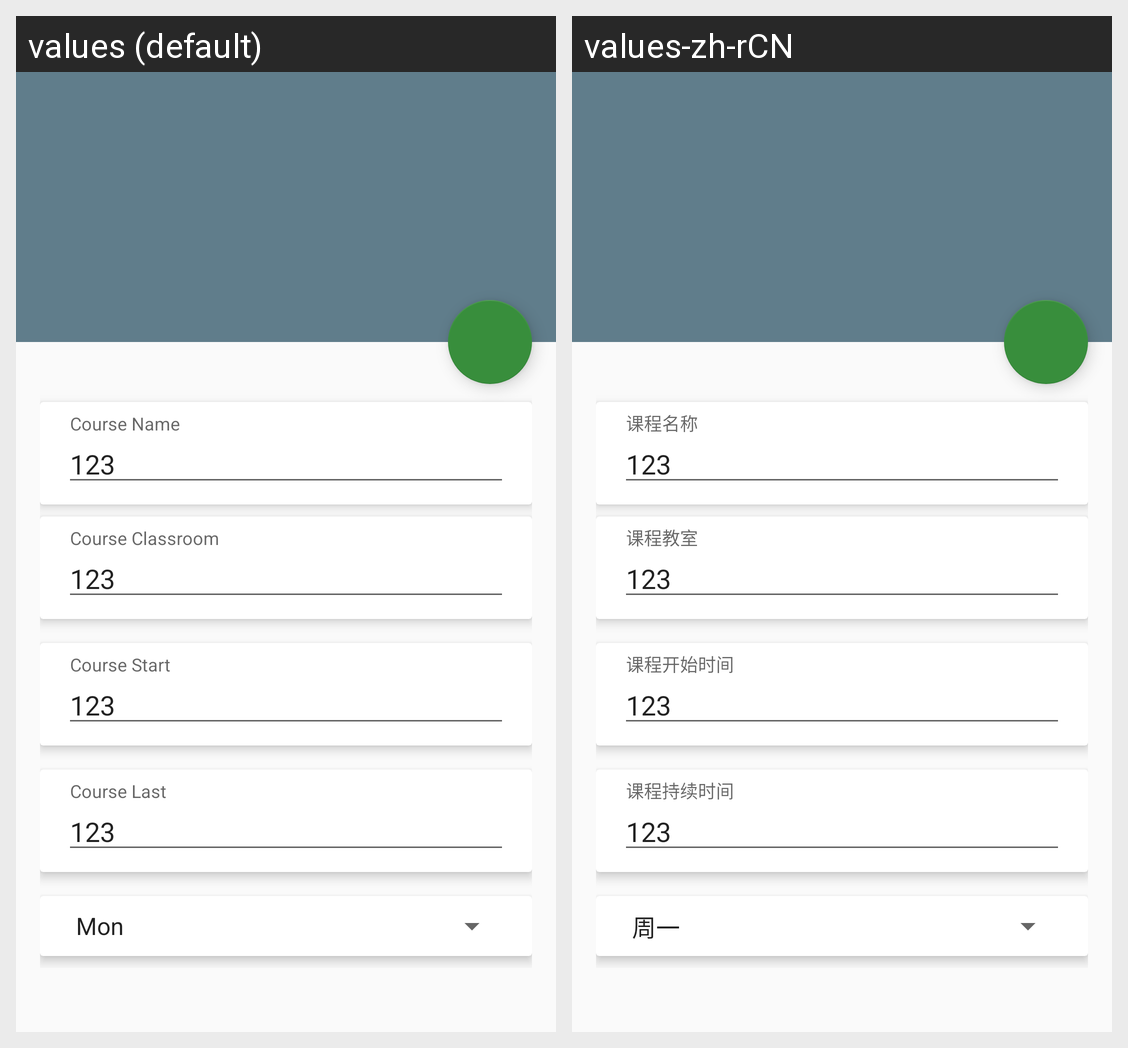

This grid shows one Android layout under two languages. Give, for every string resource on the screen, its name, the default text and each shown locale's text.
Android screen res/layout/activity_course_detail.xml rendered under 2 locales, left to right: values (default), values-zh-rCN. Device: Nexus 5 (rendered at 1080×1920; each locale shown at half size, 540×960, under a caption strip naming it); theme AppTheme.NoActionBar.
Strings drawn on this screen, with the default value and each locale's value (text and hints the layout hard-codes, and strings that could not be matched under every locale, appear in the picture but are not listed):

course_add_name
  values: Course Name
  values-zh-rCN: 课程名称

course_add_classroom
  values: Course Classroom
  values-zh-rCN: 课程教室

course_add_start
  values: Course Start
  values-zh-rCN: 课程开始时间

course_add_last
  values: Course Last
  values-zh-rCN: 课程持续时间
